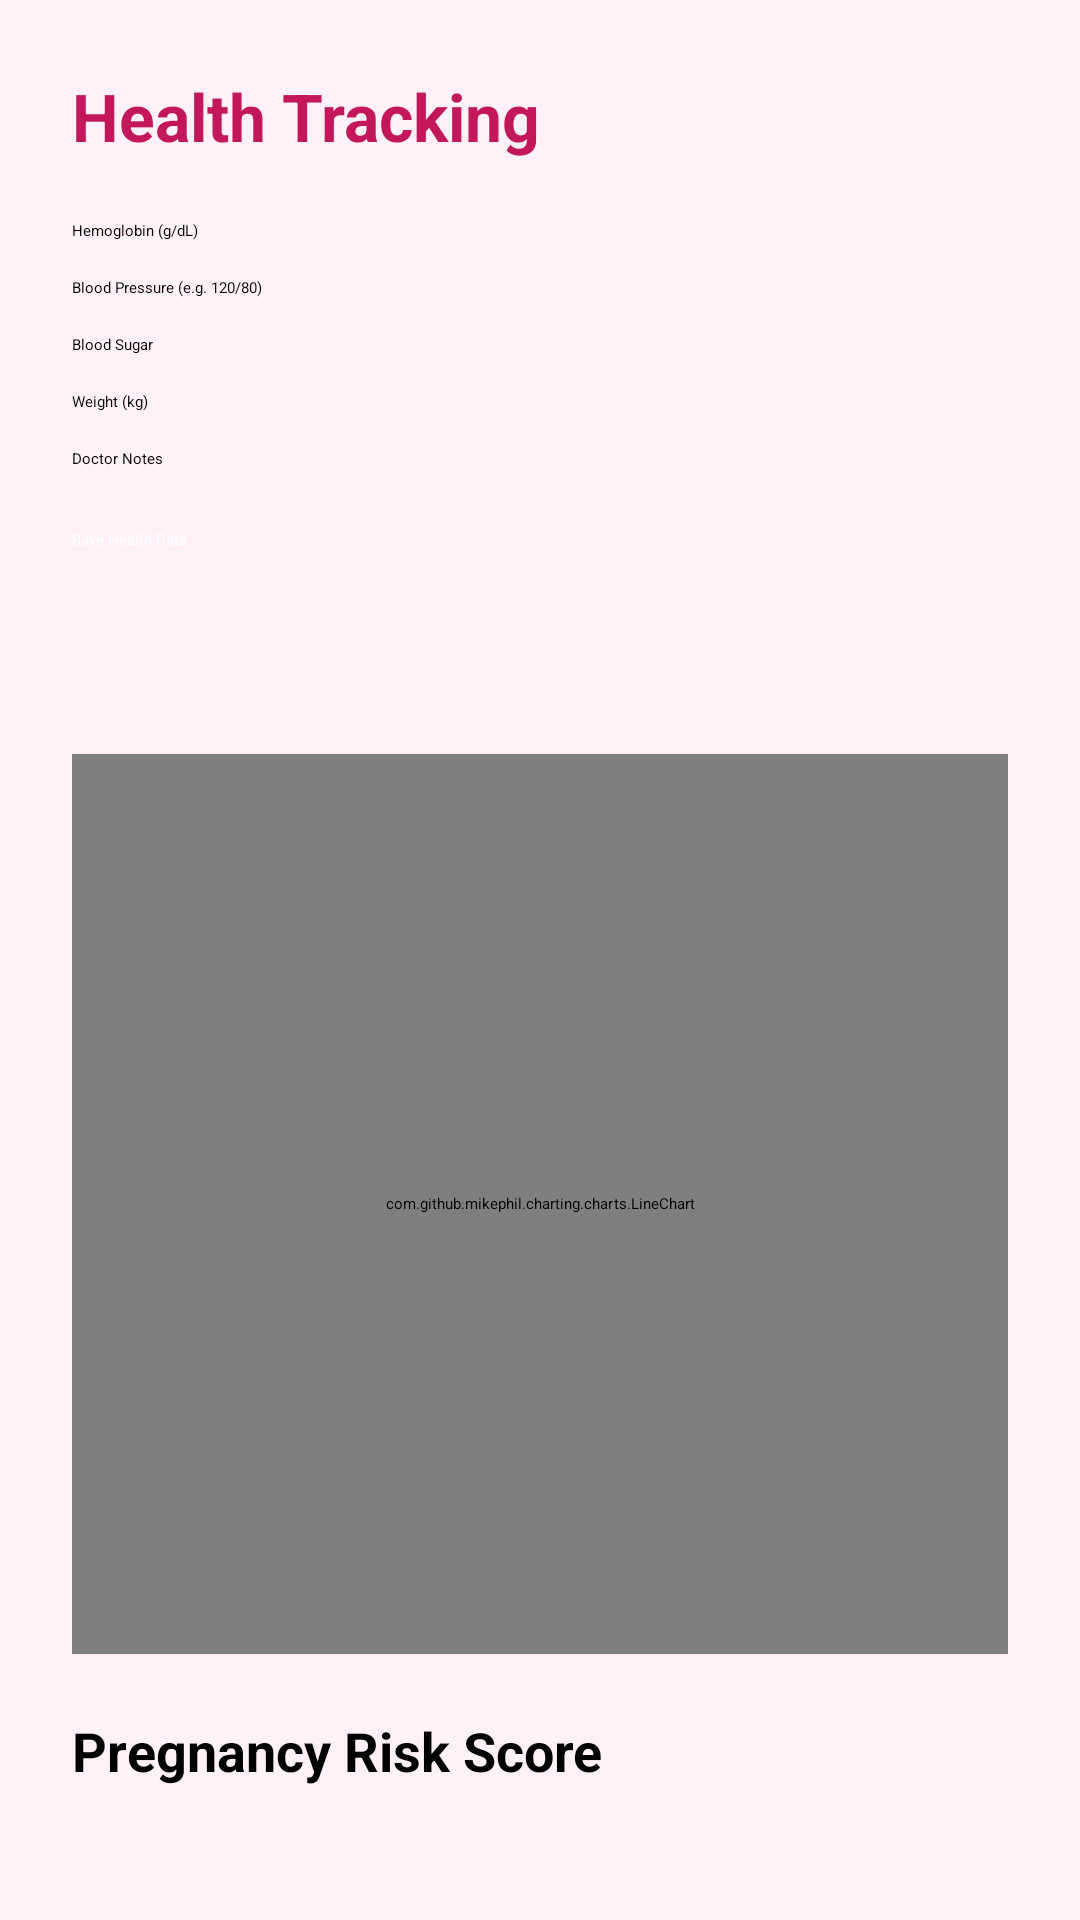

Produce the Android XML layout that renders to this screen, including the resource entries it uses.
<!-- AndroidManifest.xml: application theme Theme.LUNARA -->
<!-- res/layout/activity_health_tracking.xml -->
<ScrollView xmlns:android="http://schemas.android.com/apk/res/android"
    android:background="#FFF1F7"
    android:layout_width="match_parent"
    android:layout_height="match_parent">

    <LinearLayout
        android:orientation="vertical"
        android:padding="24dp"
        android:layout_width="match_parent"
        android:layout_height="wrap_content">

        <TextView
            android:text="Health Tracking"
            android:textSize="22sp"
            android:textStyle="bold"
            android:textColor="#C2185B"
            android:layout_marginBottom="20dp"
            android:layout_width="wrap_content"
            android:layout_height="wrap_content"/>

        <EditText
            android:id="@+id/hemoInput"
            android:hint="Hemoglobin (g/dL)"
            android:inputType="numberDecimal"
            android:layout_width="match_parent"
            android:layout_height="wrap_content"/>

        <EditText
            android:id="@+id/bpInput"
            android:hint="Blood Pressure (e.g. 120/80)"
            android:layout_marginTop="12dp"
            android:layout_width="match_parent"
            android:layout_height="wrap_content"/>

        <EditText
            android:id="@+id/sugarInput"
            android:hint="Blood Sugar"
            android:inputType="numberDecimal"
            android:layout_marginTop="12dp"
            android:layout_width="match_parent"
            android:layout_height="wrap_content"/>

        <EditText
            android:id="@+id/weightInput"
            android:hint="Weight (kg)"
            android:inputType="numberDecimal"
            android:layout_marginTop="12dp"
            android:layout_width="match_parent"
            android:layout_height="wrap_content"/>

        <EditText
            android:id="@+id/notesInput"
            android:hint="Doctor Notes"
            android:layout_marginTop="12dp"
            android:layout_width="match_parent"
            android:layout_height="wrap_content"/>

        <Button
            android:id="@+id/saveHealthBtn"
            android:text="Save Health Data"
            android:backgroundTint="#E91E63"
            android:textColor="#FFFFFF"
            android:layout_marginTop="20dp"
            android:layout_width="match_parent"
            android:layout_height="55dp"/>
        <com.github.mikephil.charting.charts.LineChart
            android:id="@+id/healthChart"
            android:layout_width="match_parent"
            android:layout_height="300dp"
            android:layout_marginTop="20dp"/>
        <TextView
            android:id="@+id/riskLabel"
            android:layout_width="wrap_content"
            android:layout_height="wrap_content"
            android:text="Pregnancy Risk Score"
            android:textStyle="bold"
            android:textSize="18sp"
            android:layout_marginTop="20dp"/>

        <ProgressBar
            android:id="@+id/riskProgress"
            style="?android:attr/progressBarStyleHorizontal"
            android:layout_width="match_parent"
            android:layout_height="25dp"
            android:max="100"
            android:progress="0"
            android:layout_marginTop="8dp"/>

        <TextView
            android:id="@+id/riskStatus"
            android:layout_width="wrap_content"
            android:layout_height="wrap_content"
            android:text="Risk Level: -"
            android:textSize="16sp"
            android:layout_marginTop="8dp"/>
    </LinearLayout>
</ScrollView>
<!-- resources referenced by this layout -->
<resources>

</resources>
